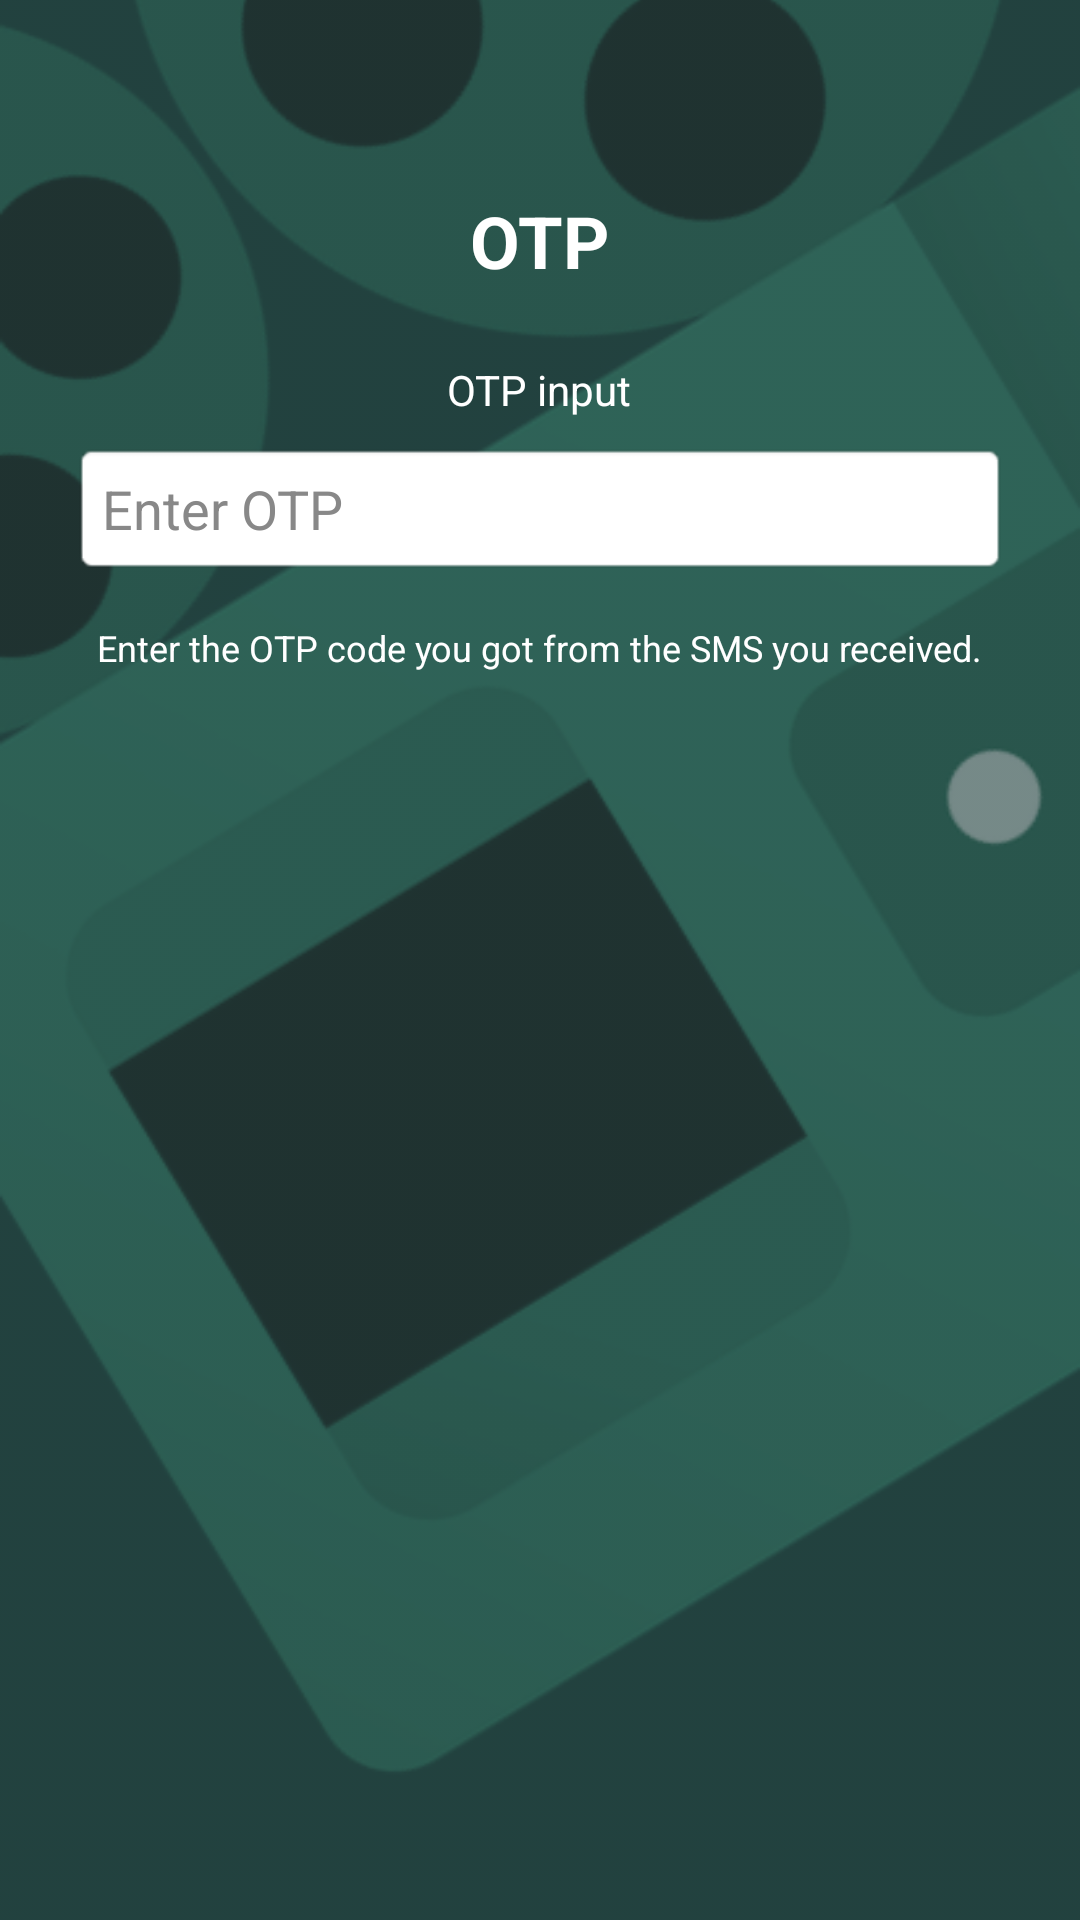

Android layout source for this screen:
<!-- AndroidManifest.xml: application theme Theme.Pra_Project -->
<!-- res/layout/activity_otp.xml -->
<?xml version="1.0" encoding="utf-8"?>
<RelativeLayout xmlns:android="http://schemas.android.com/apk/res/android"
    android:layout_width="match_parent"
    android:layout_height="match_parent">

    
    <ImageView
        android:id="@+id/backgroundImage"
        android:layout_width="match_parent"
        android:layout_height="match_parent"
        android:scaleType="centerCrop"
        android:src="@drawable/bacground_otp"
        android:contentDescription="Background image"
        android:alpha="0.9" />

    
    <LinearLayout
        android:layout_width="match_parent"
        android:layout_height="match_parent"
        android:orientation="vertical"
        android:padding="24dp"
        android:gravity="top|center_horizontal">

        
        <TextView
            android:id="@+id/titleText"
            android:layout_width="wrap_content"
            android:layout_height="wrap_content"
            android:layout_marginTop="40dp"
            android:text="OTP"
            android:textColor="#FFFFFF"
            android:textSize="24sp"
            android:textStyle="bold" />

        
        <TextView
            android:id="@+id/otpLabel"
            android:layout_width="wrap_content"
            android:layout_height="wrap_content"
            android:text="OTP input"
            android:textColor="#FFFFFF"
            android:layout_marginTop="24dp"/>

        
        <EditText
            android:id="@+id/otpInput"
            android:layout_width="match_parent"
            android:layout_height="wrap_content"
            android:hint="Enter OTP"
            android:inputType="number"
            android:background="@android:drawable/editbox_background"
            android:layout_marginTop="8dp"
            android:padding="10dp"
            android:textColor="#000000"
            android:textColorHint="#888888" />

        
        <TextView
            android:id="@+id/instructionText"
            android:layout_width="wrap_content"
            android:layout_height="wrap_content"
            android:text="Enter the OTP code you got from the SMS you received."
            android:textColor="#FFFFFF"
            android:textSize="12sp"
            android:layout_marginTop="16dp" />
    </LinearLayout>
</RelativeLayout>
<!-- resources referenced by this layout -->
<resources>
  <!-- drawable bacground_otp: png bitmap (drawable, 49894 bytes) -->
  <style name="Theme.Pra_Project" parent="Base.Theme.Pra_Project" />
  <style name="Base.Theme.Pra_Project" parent="Theme.Material3.DayNight.NoActionBar">
          
          <item name="android:statusBarColor">@color/status_bar_light</item>
          <item name="android:windowLightStatusBar">true</item> 
      </style>
  <color name="status_bar_light">#A2C900</color>
</resources>
